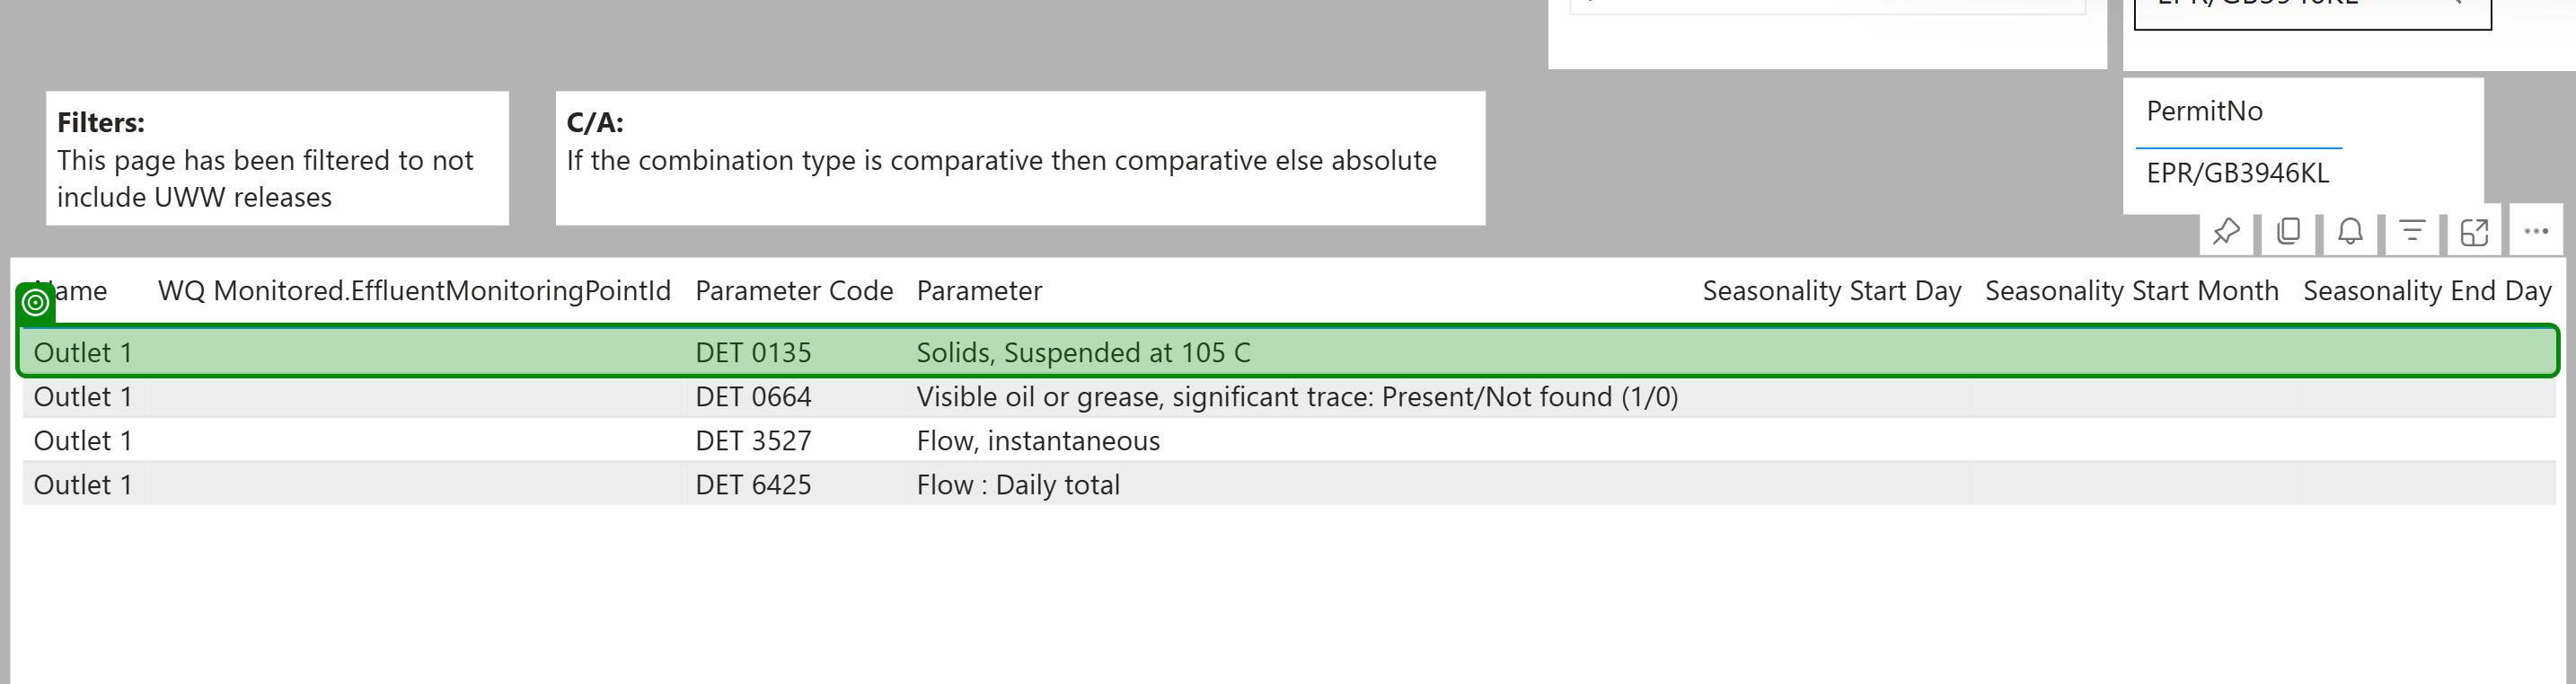
Task: Enter data into WIMS regional databases from Power BI.
Workflow: Extract Permit Info

Step 1 [try]: get-attribute of the element in window 'Release Details - WIMS ReKey Report v0.4 prd - Power BI' (msedge.exe)

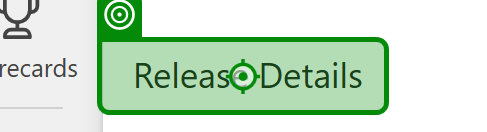
Step 2: click on the element 'Release Details' in window 'Responsibilities - WIMS ReKey Report v0.4 prd - Power BI' (msedge.exe)

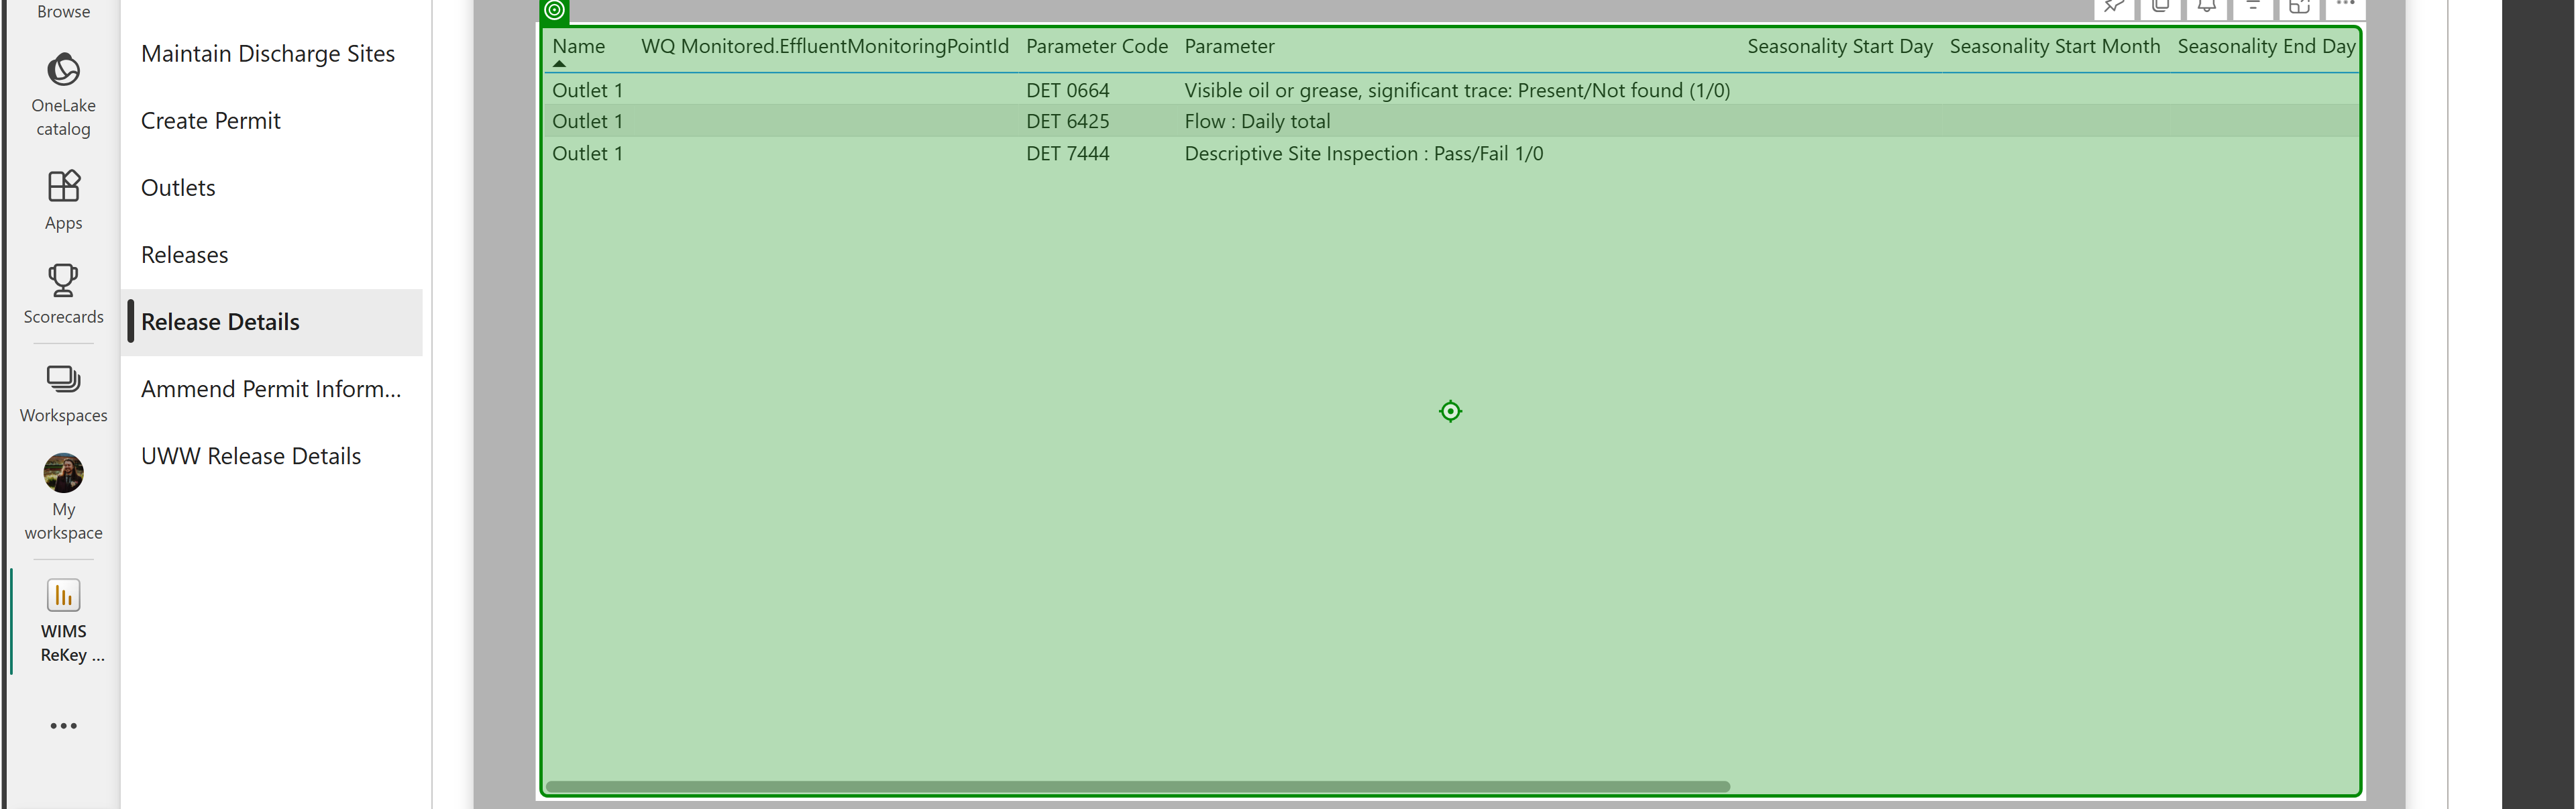
Step 3: click on the element in window 'Release Details - WIMS ReKey Report v0.4 prd - Power BI' (msedge.exe)

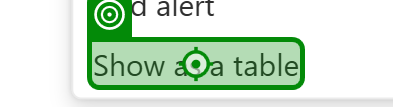
Step 4: click on the element in window 'Release Details - WIMS ReKey Report v0.4 prd - Power BI' (msedge.exe)

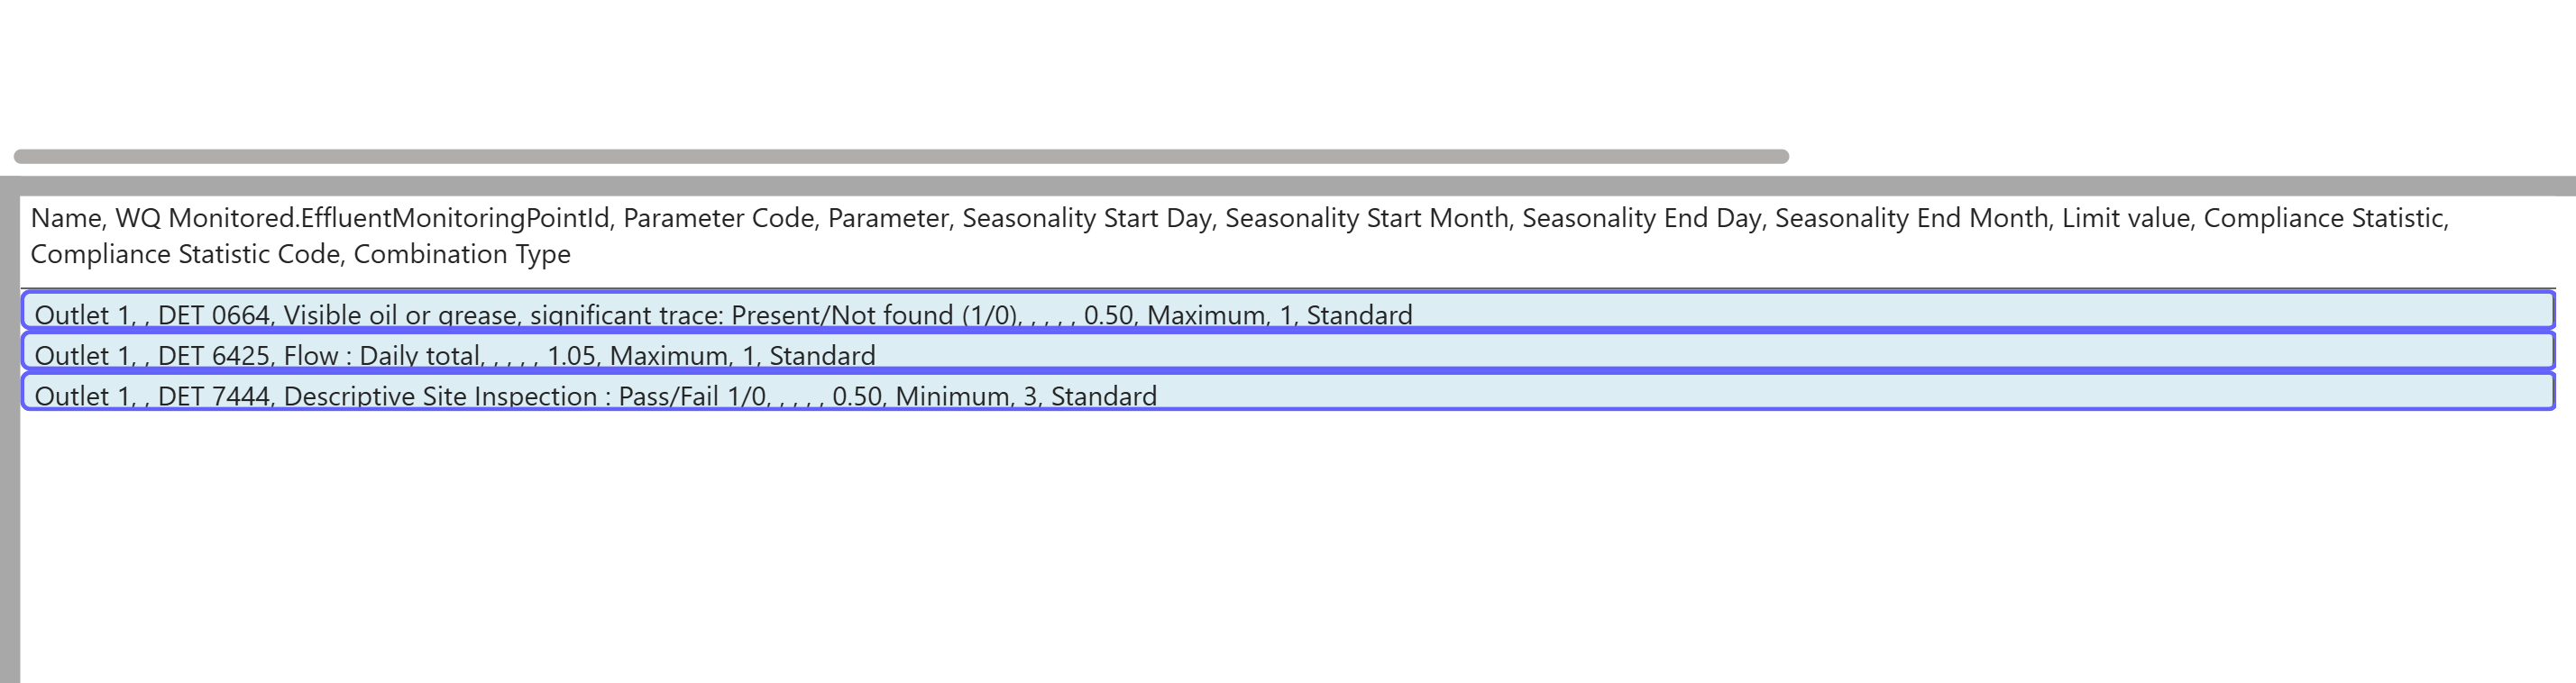
Step 5: get-text from the element in window 'WIMS ReKey Report v0.4 prd - Power BI' (msedge.exe)

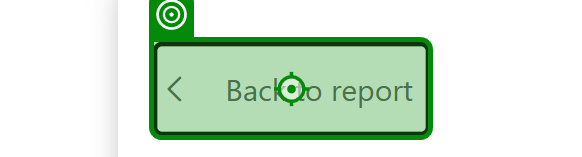
Step 6: click on the button in window 'WIMS ReKey Report v0.4 prd - Power BI' (msedge.exe)

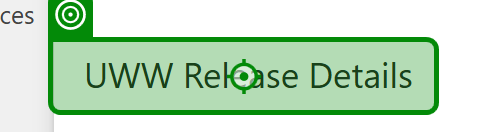
Step 7: click on the element 'UWW Release Details' in window 'Responsibilities - WIMS ReKey Report v0.4 prd - Power BI' (msedge.exe)

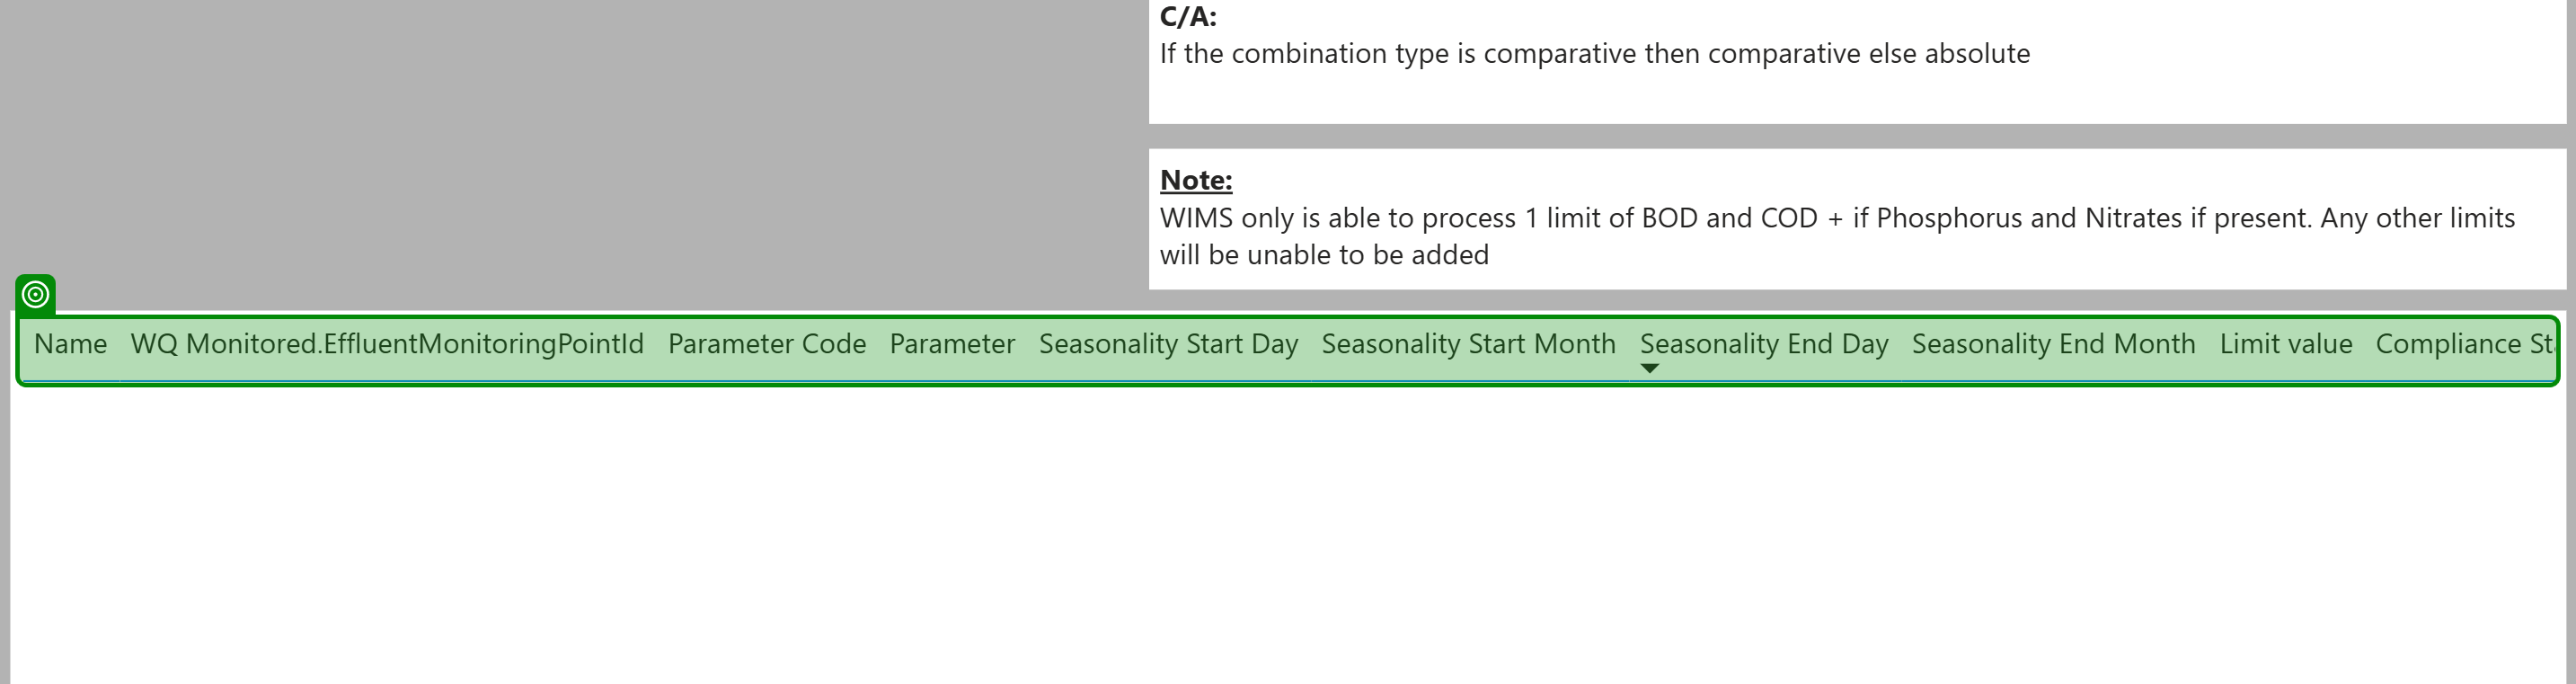
Step 8: check the element in window 'UWW Release Details - WIMS ReKey Report v0.4 prd - Power BI' (msedge.exe)
